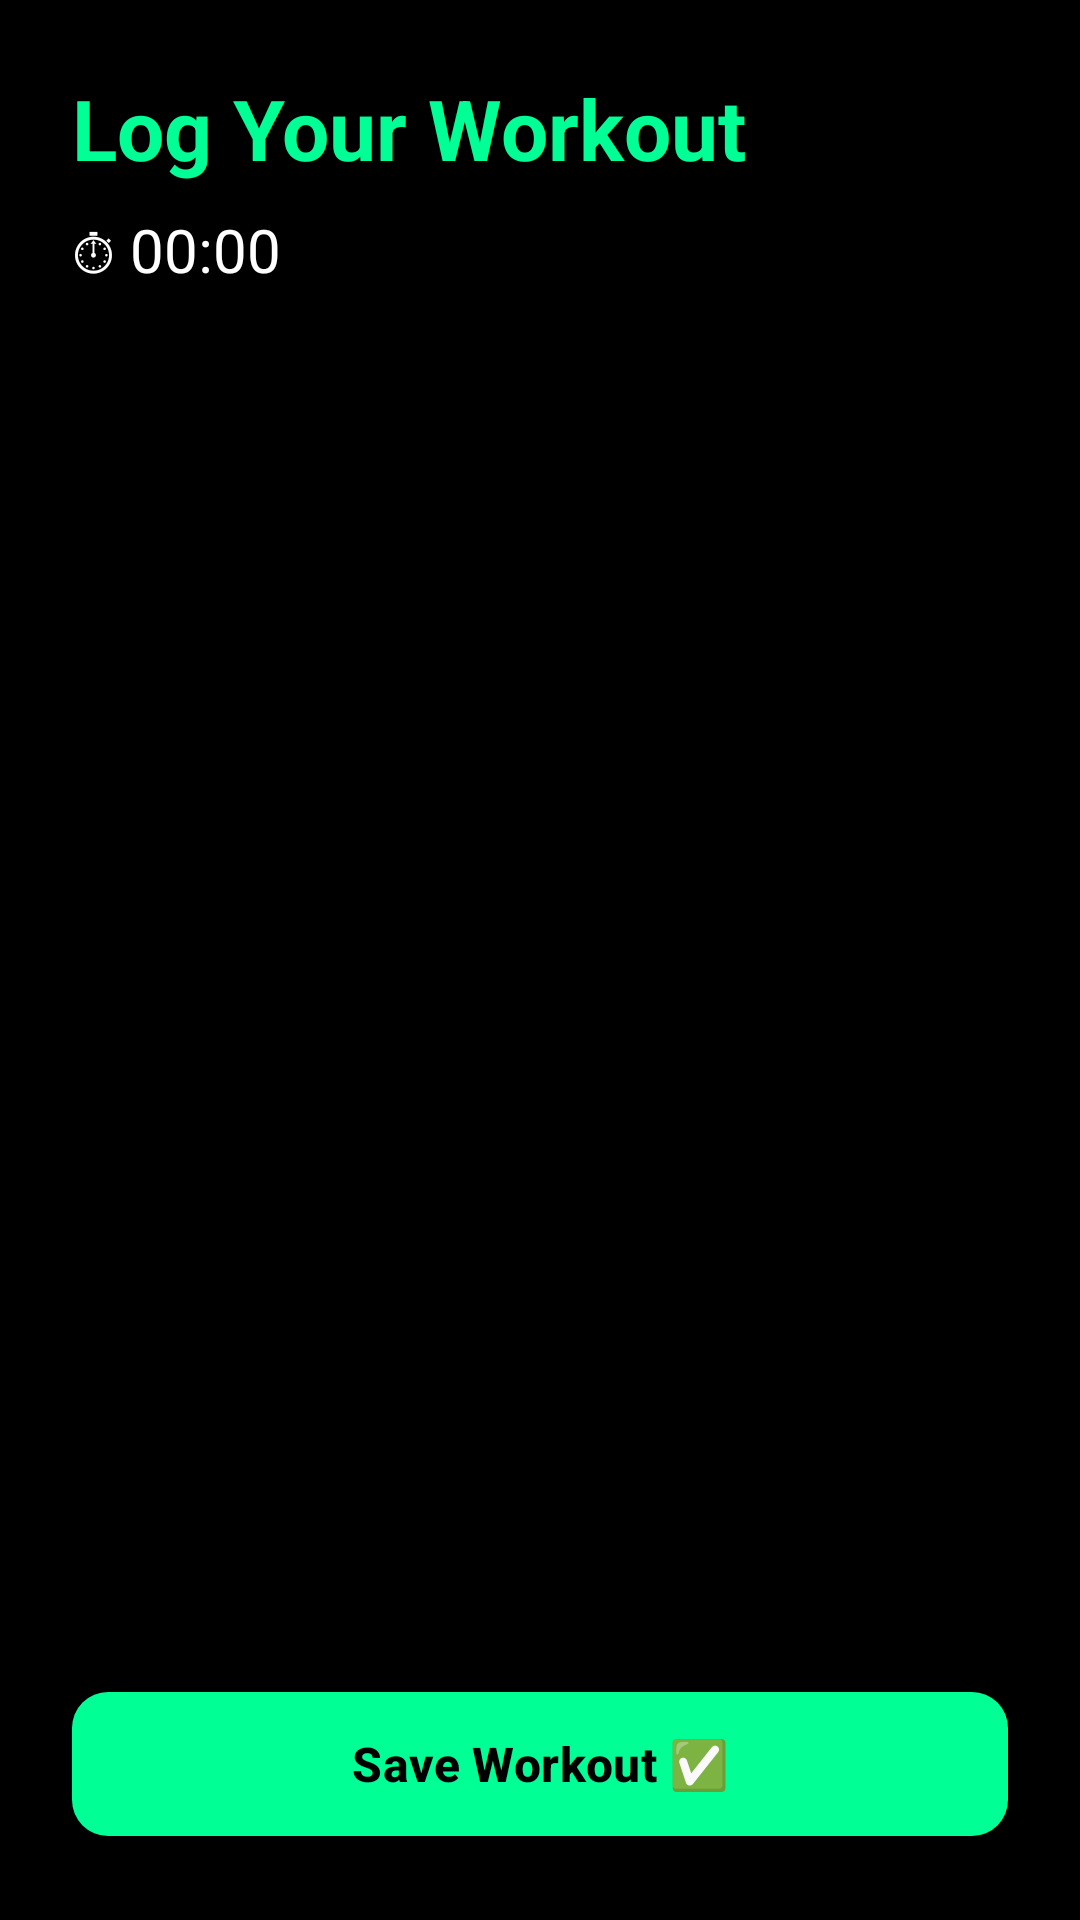

Write the Android layout XML for this screen, with the resource values it uses.
<!-- AndroidManifest.xml: application theme Theme.FitAgent -->
<!-- res/layout/activity_logger.xml -->
<?xml version="1.0" encoding="utf-8"?>
<LinearLayout
    xmlns:android="http://schemas.android.com/apk/res/android"
    xmlns:app="http://schemas.android.com/apk/res-auto"
    android:layout_width="match_parent"
    android:layout_height="match_parent"
    android:orientation="vertical"
    android:background="@color/bg_primary"
    android:padding="24dp">

    <TextView
        android:layout_width="wrap_content"
        android:layout_height="wrap_content"
        android:text="Log Your Workout"
        android:textColor="@color/aura_green"
        android:textSize="28sp"
        android:textStyle="bold"
        android:layout_marginBottom="8dp" />

    <TextView
        android:id="@+id/tv_timer"
        android:layout_width="wrap_content"
        android:layout_height="wrap_content"
        android:text="⏱ 00:00"
        android:textColor="@color/text_primary"
        android:textSize="20sp"
        android:layout_marginBottom="16dp" />

    <androidx.recyclerview.widget.RecyclerView
        android:id="@+id/recycler_logger"
        android:layout_width="match_parent"
        android:layout_height="0dp"
        android:layout_weight="1" />

    <com.google.android.material.button.MaterialButton
        android:id="@+id/btn_save_workout"
        android:layout_width="match_parent"
        android:layout_height="56dp"
        android:text="Save Workout ✅"
        android:textColor="@color/black"
        android:textSize="16sp"
        android:textStyle="bold"
        app:backgroundTint="@color/aura_green"
        app:cornerRadius="12dp"
        android:layout_marginTop="16dp" />

</LinearLayout>
<!-- resources referenced by this layout -->
<resources>
  <color name="aura_green">#00FF94</color>
  <color name="bg_primary">#000000</color>
  <color name="black">#000000</color>
  <color name="text_primary">#FFFFFF</color>
  <style name="Theme.FitAgent" parent="Base.Theme.FitAgent" />
  <style name="Base.Theme.FitAgent" parent="Theme.Material3.DayNight.NoActionBar">
          <item name="colorPrimary">@color/aura_green</item>
          <item name="colorOnPrimary">@color/black</item>
          <item name="android:windowBackground">@color/bg_primary</item>
          <item name="android:statusBarColor">@color/bg_primary</item>
          <item name="android:navigationBarColor">@color/bg_primary</item>
      </style>
</resources>
